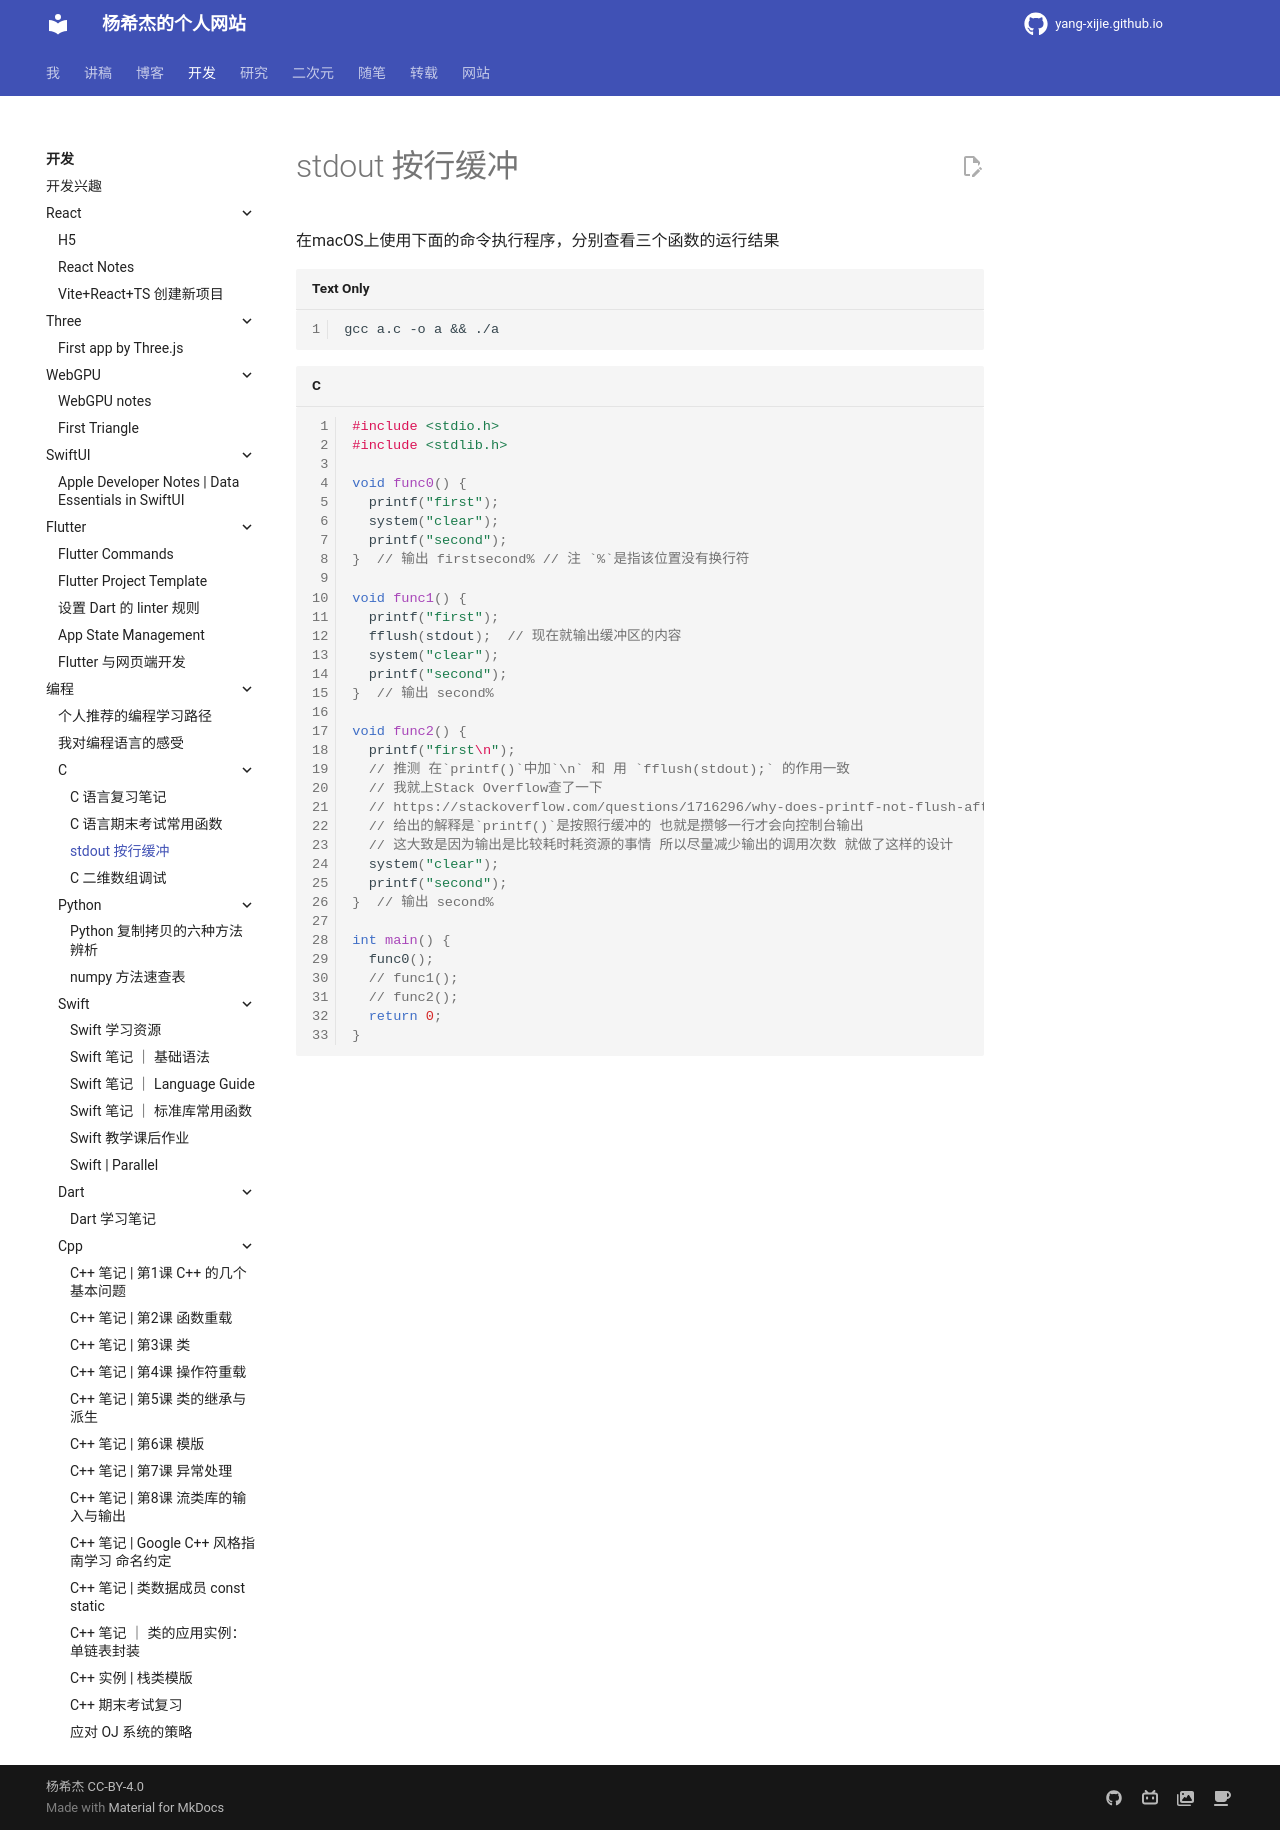

repository: Yang-Xijie/yang-xijie.github.io · page: DEV/Programming/C/stdout-fflush/index.html · generator: mkdocs

# stdout 按行缓冲

在macOS上使用下面的命令执行程序，分别查看三个函数的运行结果

```
gcc a.c -o a && ./a
```

```c
#include <stdio.h>
#include <stdlib.h>

void func0() {
  printf("first");
  system("clear");
  printf("second");
}  // 输出 firstsecond% // 注 `%`是指该位置没有换行符

void func1() {
  printf("first");
  fflush(stdout);  // 现在就输出缓冲区的内容
  system("clear");
  printf("second");
}  // 输出 second%

void func2() {
  printf("first\n");
  // 推测 在`printf()`中加`\n` 和 用 `fflush(stdout);` 的作用一致
  // 我就上Stack Overflow查了一下
  // https://stackoverflow.com/questions/1716296/why-does-printf-not-flush-after-the-call-unless-a-newline-is-in-the-format-strin
  // 给出的解释是`printf()`是按照行缓冲的 也就是攒够一行才会向控制台输出
  // 这大致是因为输出是比较耗时耗资源的事情 所以尽量减少输出的调用次数 就做了这样的设计
  system("clear");
  printf("second");
}  // 输出 second%

int main() {
  func0();
  // func1();
  // func2();
  return 0;
}
```
